Run: headless pygame with SDL's dummy video driver; simulated clock (each Clock.tick advances the game by its frame time, no real sleeping); random seed 0; keys injected as events and as key.get_pressed() state; no mouse input.
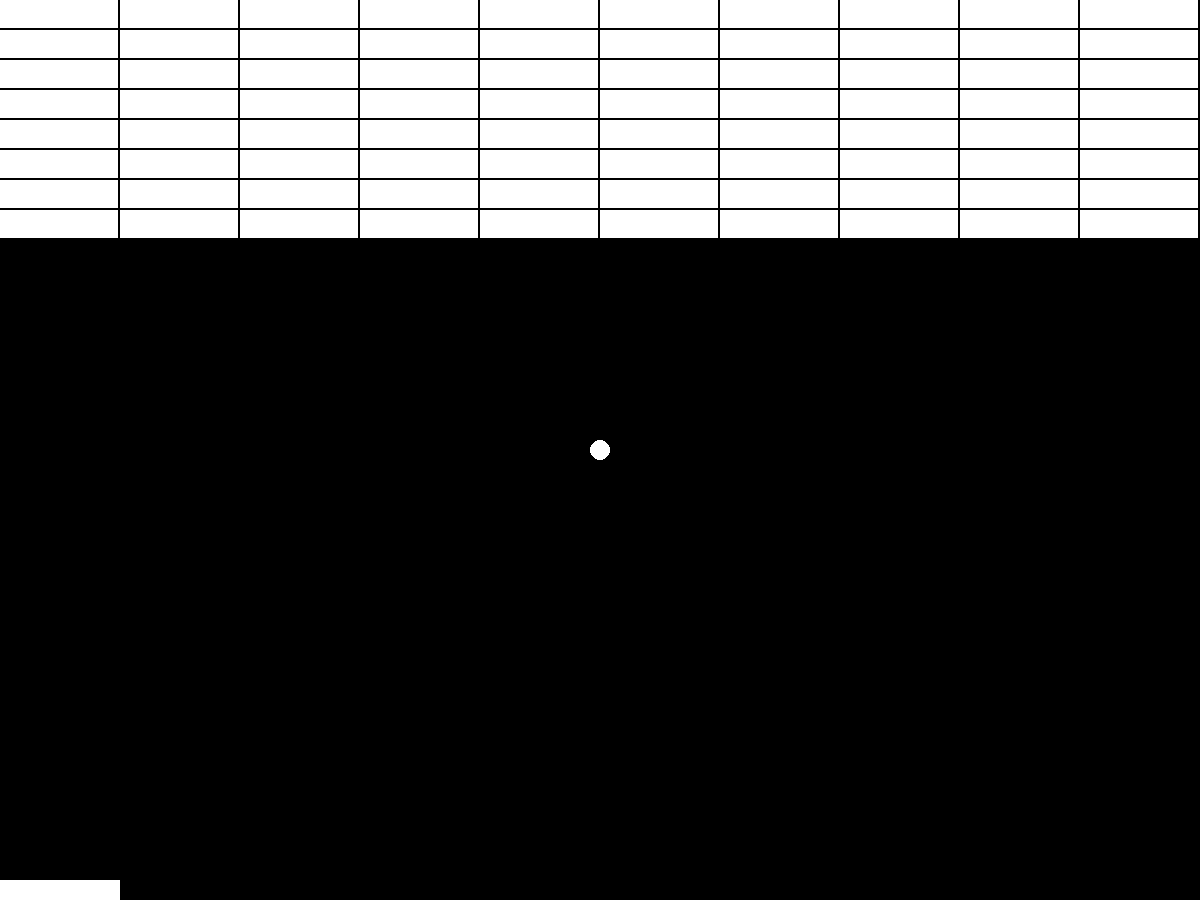
Frame 1 of 4 · flips 1–60 · no input
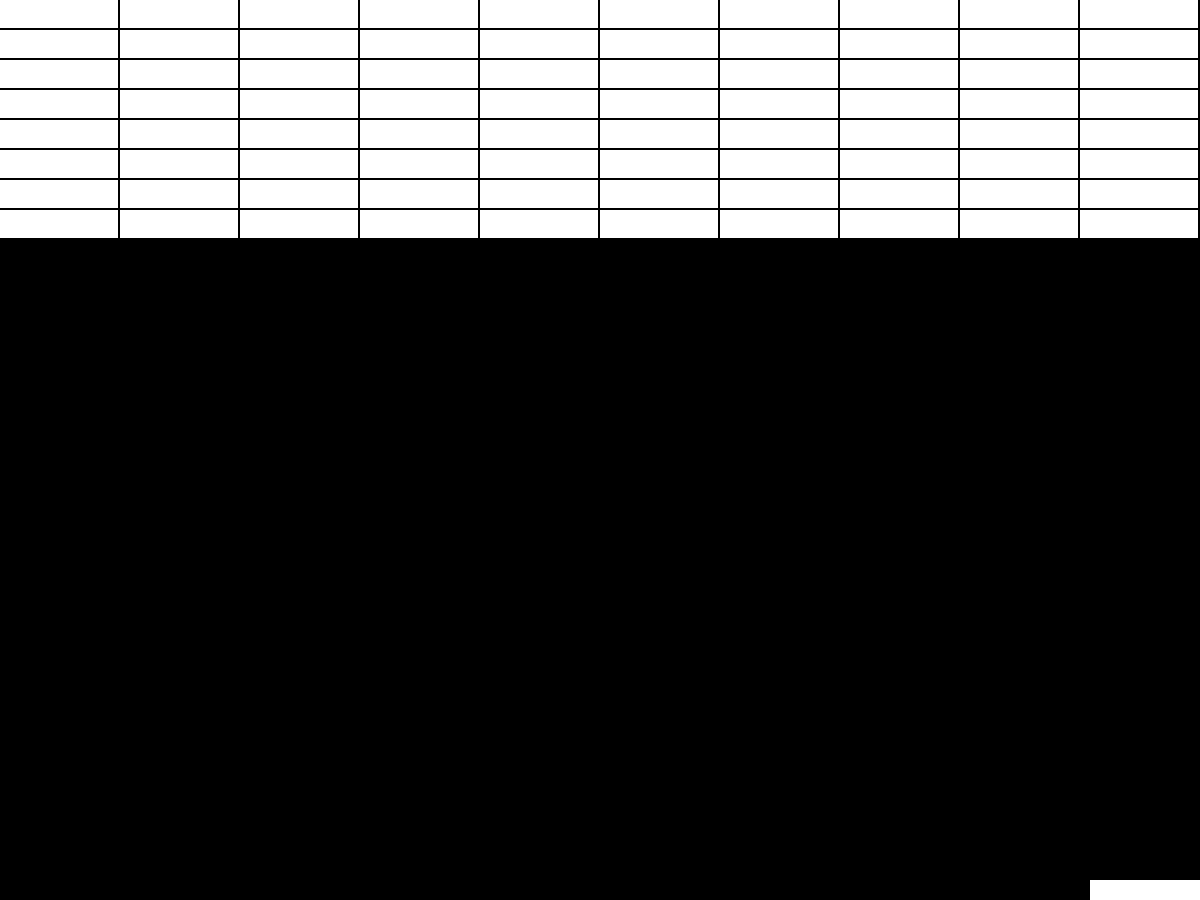
Frame 2 of 4 · flips 61–180 · tapped SPACE, RETURN · held RIGHT (→), D
Frame 3 of 4 · flips 181–300 · held DOWN (↓), S · screen unchanged from frame 2, image omitted
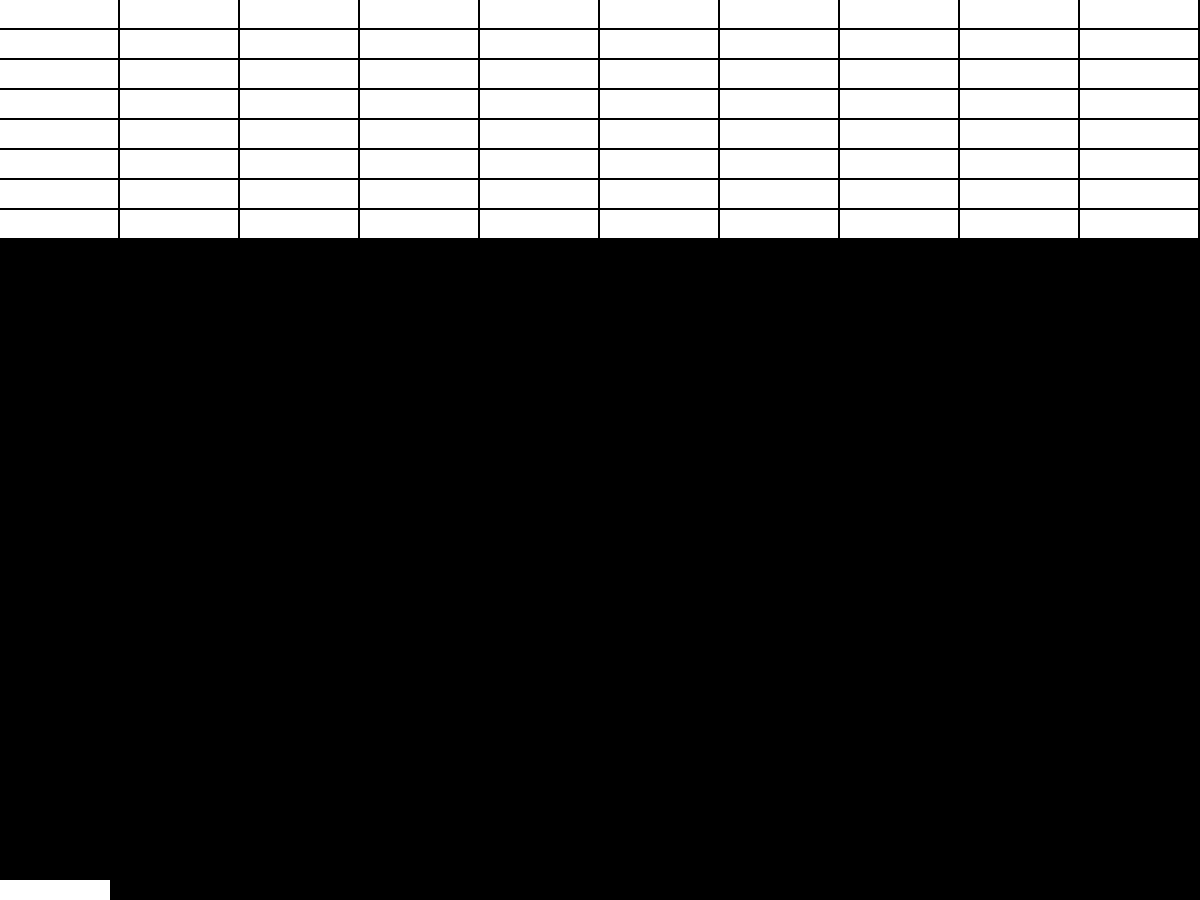
Frame 4 of 4 · flips 301–420 · held LEFT (←), A, UP (↑), W

The pygame program that drew these frames:

import pygame

pygame.init()

width, height = 1200, 900
screen = pygame.display.set_mode((width, height))

ballx = width/2
bally = height/2
paddlevel = 10
vel = 10
run = False

# rect = pygame.Rect(0, 0, 118, 30)
rects = []
for row in range(0, 8):
    for column in range(0, width, 120):
        rect = pygame.Rect(column, 30*row, 118, 28)
        rects.append(rect)

    
paddle = pygame.Rect(0, height-20, 120, 20)



clock = pygame.time.Clock()
running = True
while running:
    clock.tick(60)
    for event in pygame.event.get():
        if event.type == pygame.QUIT:
            running = False
        
        if event.type == pygame.KEYDOWN:
            if event.key == pygame.K_SPACE:
                run = True

    keys = pygame.key.get_pressed()
    if keys[pygame.K_a] and paddle.x >= 0:
        paddle.x -= paddlevel
    elif keys[pygame.K_d] and paddle.x <= width-120:
        paddle.x += paddlevel

    if run:
        ballx += vel
        bally += vel

    screen.fill((0, 0, 0))
    for rect in rects:
        pygame.draw.rect(screen, (255, 255, 255), rect)
    pygame.draw.rect(screen, (255, 255, 255), paddle)
    pygame.draw.circle(screen, (255, 255, 255), (ballx, bally), 10)
    pygame.display.flip()

pygame.quit()
